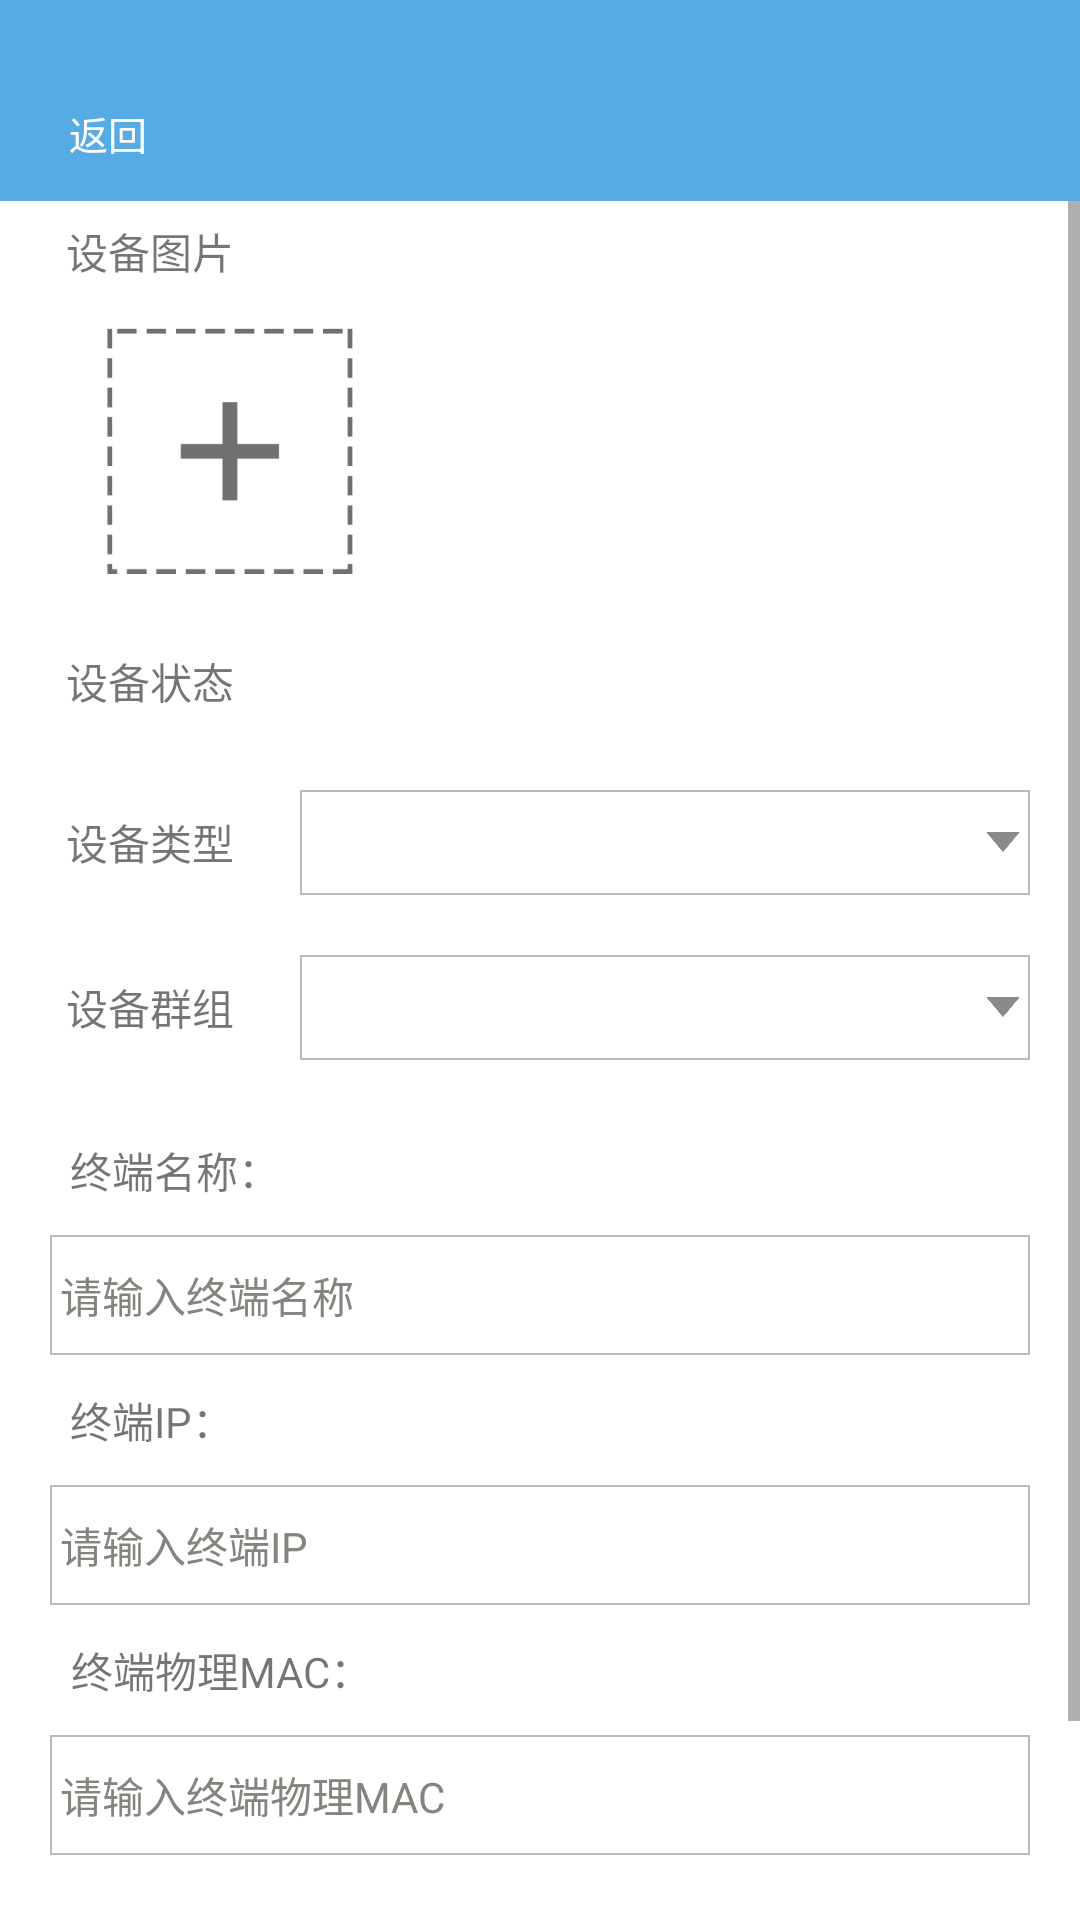

Write the Android layout XML for this screen, with the resource values it uses.
<!-- AndroidManifest.xml: application theme Theme.AppCompat.Light.NoActionBar -->
<!-- res/layout/activity_adddevice.xml -->
<?xml version="1.0" encoding="utf-8"?>
<LinearLayout xmlns:android="http://schemas.android.com/apk/res/android"
    android:orientation="vertical"
    android:background="@color/white"
    android:layout_width="match_parent"
    android:layout_height="match_parent">
    <View
        android:layout_width="match_parent"
        android:layout_height="22dp"
        android:background="@color/bule"
        />
    <include
        layout="@layout/title_back"
        />
    <ScrollView
        android:layout_width="match_parent"
        android:layout_height="match_parent">
        <LinearLayout
            android:layout_width="match_parent"
            android:layout_height="match_parent"
            android:orientation="vertical">

            <TextView
                android:layout_width="300px"
                android:layout_height="100px"
                android:text="设备图片"
                android:gravity="center"
                />
            <ImageView
                android:id="@+id/img_add_deviceimg"
                android:layout_width="300px"
                android:layout_height="300px"
                android:scaleType="centerCrop"
                android:layout_marginLeft="80px"
                android:background="@drawable/adddevice_img"
                />
            <LinearLayout
                android:layout_width="match_parent"
                android:layout_height="wrap_content"
                android:layout_marginTop="30px"
                android:orientation="horizontal">
                <TextView
                    android:layout_width="300px"
                    android:layout_height="100px"
                    android:text="设备状态"
                    android:gravity="center"
                    />
                <TextView
                    android:id="@+id/text_add_status"
                    android:layout_weight="1"
                    android:gravity="center"
                    android:textSize="@dimen/text_center"
                    android:layout_height="match_parent"
                    android:layout_width="wrap_content"
                    />
                <ToggleButton
                    android:id="@+id/tol_turn"
                    android:layout_width="80dp"
                    android:layout_height="38dp"
                    android:layout_marginRight="50px"
                    android:layout_alignParentRight="true"
                    android:background="@drawable/togle_turn"
                    android:textOn=""
                    android:textOff=""
                    android:layout_gravity="center"
                    />
            </LinearLayout>
            <LinearLayout
                android:layout_width="match_parent"
                android:layout_height="45dp"
                android:layout_marginTop="10dp"
                android:orientation="horizontal">
                <TextView
                    android:layout_width="300px"
                    android:layout_height="match_parent"
                    android:text="设备类型"
                    android:gravity="center"
                    />
                <RelativeLayout
                    android:id="@+id/lin_add_type"
                    android:layout_marginRight="50px"
                    android:layout_width="match_parent"
                    android:layout_height="match_parent">
                    <Spinner
                        android:id="@+id/spinner_type"
                        android:layout_width="match_parent"
                        android:layout_height="match_parent"
                        android:textSize="@dimen/text_center"
                        android:paddingRight="20px"
                        android:singleLine="true"
                        android:layout_marginTop="5dp"
                        android:layout_marginBottom="5dp"
                        android:spinnerMode="dialog"
                        android:background="@drawable/edit_input_bg"
                        />
                    <ImageView
                        android:layout_width="18dp"
                        android:layout_height="18dp"
                        android:layout_alignParentRight="true"
                        android:layout_centerInParent="true"
                        android:src="@drawable/turn_bottom"
                        />
                </RelativeLayout>
            </LinearLayout>

            <LinearLayout
                android:layout_width="match_parent"
                android:layout_height="45dp"
                android:layout_marginTop="10dp"
                android:orientation="horizontal">
                <TextView
                    android:layout_width="300px"
                    android:layout_height="match_parent"
                    android:text="设备群组"
                    android:gravity="center"
                    />
                <RelativeLayout
                    android:id="@+id/lin_add_group"
                    android:layout_marginRight="50px"
                    android:layout_width="match_parent"
                    android:layout_height="match_parent">
                    <Spinner
                        android:id="@+id/spinnner_group"
                        android:layout_width="match_parent"
                        android:layout_height="match_parent"
                        android:textSize="@dimen/text_center"
                        android:paddingRight="20px"
                        android:singleLine="true"
                        android:layout_marginTop="5dp"
                        android:layout_marginBottom="5dp"
                        android:spinnerMode="dialog"
                        android:background="@drawable/edit_input_bg"
                        />
                    <ImageView
                        android:layout_width="18dp"
                        android:layout_height="18dp"
                        android:layout_alignParentRight="true"
                        android:layout_centerInParent="true"
                        android:src="@drawable/turn_bottom"
                        />
                </RelativeLayout>
            </LinearLayout>
            <TextView
                android:layout_width="wrap_content"
                android:layout_height="130px"
                android:text="终端名称："
                android:layout_marginLeft="70px"
                android:gravity="center"
                android:layout_marginTop="30px"
                />
            <EditText
                android:id="@+id/edit_add_name"
                android:layout_width="match_parent"
                android:layout_height="120px"
                android:textSize="@dimen/text_center"
                android:textCursorDrawable="@drawable/edittext_cursor_bg"
                android:layout_marginLeft="50px"
                android:layout_marginRight="50px"
                android:singleLine="true"
                android:textColorHint="@color/shenhui"
                android:hint="请输入终端名称"
                android:paddingLeft="10px"
                android:background="@drawable/select_strick_bg"
                />
            <TextView
                android:layout_width="wrap_content"
                android:layout_marginLeft="70px"
                android:layout_height="130px"
                android:text="终端IP："
                android:gravity="center"
                />
            <EditText
                android:id="@+id/edit_add_ip"
                android:layout_width="match_parent"
                android:layout_height="120px"
                android:hint="请输入终端IP"
                android:layout_marginLeft="50px"
                android:layout_marginRight="50px"
                android:textColorHint="@color/shenhui"
                android:singleLine="true"
                android:textSize="@dimen/text_center"
                android:paddingLeft="10px"
                android:textCursorDrawable="@drawable/edittext_cursor_bg"
                android:background="@drawable/select_strick_bg"
                />
            <TextView
                android:layout_width="wrap_content"
                android:layout_height="130px"
                android:text="终端物理MAC："
                android:layout_marginLeft="70px"
                android:gravity="center"
                />
            <EditText
                android:id="@+id/edit_add_mac"
                android:layout_width="match_parent"
                android:layout_height="120px"
                android:layout_marginLeft="50px"
                android:textCursorDrawable="@drawable/edittext_cursor_bg"
                android:layout_marginRight="50px"
                android:textSize="@dimen/text_center"
                android:paddingLeft="10px"
                android:hint="请输入终端物理MAC"
                android:textColorHint="@color/shenhui"
                android:singleLine="true"
                android:background="@drawable/select_strick_bg"
                />

            <TextView
                android:id="@+id/text_add_del"
                android:layout_width="match_parent"
                android:layout_height="110px"
                android:layout_marginTop="100px"
                android:text="删除设备"
                android:layout_marginLeft="100px"
                android:layout_marginBottom="80px"
                android:layout_marginRight="100px"
                android:gravity="center"
                android:textColor="@color/white"
                android:textSize="@dimen/text_center"
                android:background="@drawable/del_sel"
                />
        </LinearLayout>
    </ScrollView>
</LinearLayout>
<!-- res/layout/title_back.xml (included above) -->
<?xml version="1.0" encoding="utf-8"?>
<RelativeLayout xmlns:android="http://schemas.android.com/apk/res/android"
              android:background="@color/bule"
              android:layout_width="match_parent"
              android:layout_height="45dp">

    <LinearLayout
        android:id="@+id/lin_back"
        android:layout_width="60dp"
        android:layout_height="match_parent"
        android:layout_marginLeft="5dp"
        android:layout_alignParentLeft="true"
        >
        <ImageView
            android:id="@+id/img_back"
            android:layout_width="18dp"
            android:layout_height="18dp"
            android:layout_gravity="center"
            android:background="@drawable/back_lock"
            />
        <TextView
            android:layout_width="wrap_content"
            android:layout_height="wrap_content"
            android:text="返回"
            android:textSize="@dimen/text_cs"
            android:layout_gravity="center"
            android:textColor="@color/white"
            />

    </LinearLayout>
    <TextView
        android:id="@+id/text_title"
        android:layout_width="wrap_content"
        android:layout_height="match_parent"
        android:textColor="@color/white"
        android:gravity="center"
        android:layout_centerInParent="true"
        android:textSize="@dimen/text_content"
        android:layout_weight="1"
        />
    <RelativeLayout
        android:layout_width="80dp"
        android:layout_marginRight="5dp"
        android:layout_alignParentRight="true"
        android:layout_height="match_parent">
        <TextView
            android:id="@+id/text_right"
            android:layout_marginRight="10dp"
            android:textColor="@color/white"
            android:layout_width="wrap_content"
            android:textSize="@dimen/text_cs"
            android:gravity="center"
            android:layout_centerInParent="true"
            android:layout_alignParentRight="true"
            android:layout_height="wrap_content"
            />
    </RelativeLayout>
</RelativeLayout>
<!-- resources referenced by this layout -->
<resources>
  <color name="bule">#56abe4</color>
  <color name="shenhui">#86847F</color>
  <color name="white">#ffffff</color>
  <dimen name="text_center">14sp</dimen>
  <dimen name="text_content">15sp</dimen>
  <dimen name="text_cs">13sp</dimen>
  <!-- drawable adddevice_img: png bitmap (drawable-xxhdpi, 6569 bytes) -->
  <!-- drawable del_sel (drawable) -->
  <?xml version="1.0" encoding="utf-8"?>
  <selector xmlns:android="http://schemas.android.com/apk/res/android">
      <item android:state_pressed="true"  android:drawable="@color/huise"/>
      <item android:state_focused="false" android:drawable="@color/red"/>
  </selector>
  <!-- drawable edit_input_bg (drawable) -->
  <?xml version="1.0" encoding="utf-8"?>
  <shape xmlns:android="http://schemas.android.com/apk/res/android">
      <stroke android:width="0.5dp"
          android:color="@color/huise"/>
      <solid android:color="@color/white"/>
  </shape>
  <!-- drawable edittext_cursor_bg (drawable-hdpi) -->
  <?xml version="1.0" encoding="utf-8"?>
  <shape xmlns:android="http://schemas.android.com/apk/res/android">
      <size android:width="1dp" />
      <solid android:color="@color/shenhui"  />
  </shape>
  <!-- drawable select_strick_bg (drawable) -->
  <?xml version="1.0" encoding="utf-8"?>
  <shape xmlns:android="http://schemas.android.com/apk/res/android">
      <stroke android:width="2px" android:color="@color/huise"/>
  </shape>
  <!-- drawable togle_turn (drawable) -->
  <?xml version="1.0" encoding="utf-8"?>
  <selector xmlns:android="http://schemas.android.com/apk/res/android">
      <item android:state_checked="true" android:drawable="@drawable/turn_up"></item>
      <item android:state_checked="false" android:drawable="@drawable/turn_down"></item>
  </selector>
  <!-- drawable turn_bottom: png bitmap (drawable-xxxhdpi, 2144 bytes) -->
  <color name="huise">#bababa</color>
  <color name="red">#FF0000</color>
</resources>
